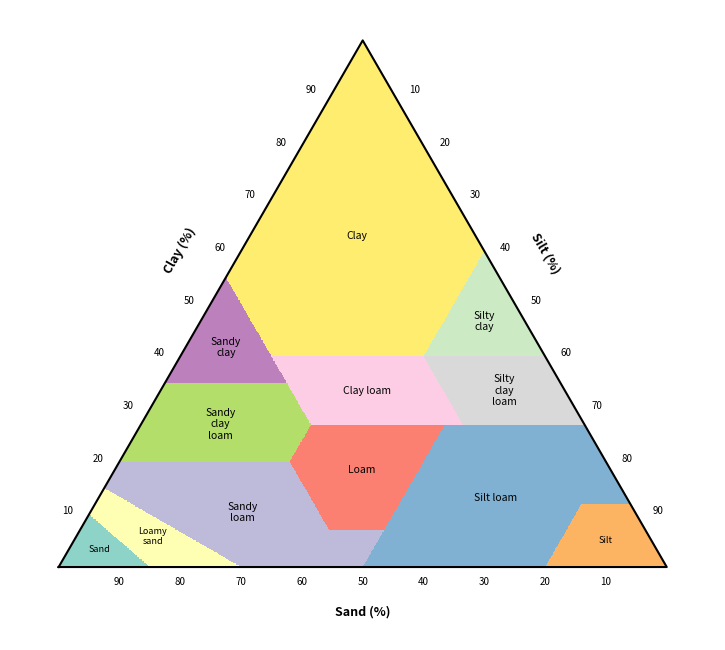

This figure's Python source:
"""USDA soil texture triangle
Chapter 7 draft (Figure "Texture"); classes computed from the standard USDA texture-class rules (sand, silt, clay in % by weight)
Run: python3 soil_texture_triangle.py -> figure_python.png"""
import numpy as np, matplotlib
matplotlib.use("Agg"); import matplotlib.pyplot as plt
names = ["Sand", "Loamy sand", "Sandy loam", "Loam", "Silt loam", "Silt", "Sandy clay loam", "Clay loam", "Silty clay loam", "Sandy clay", "Silty clay", "Clay"]
def classify(sand, silt, clay):
    """USDA texture class index (0-11) from percent sand, silt, clay (rules as in the NRCS soil-texture calculator)."""
    c = np.full(np.shape(sand), -1)
    rules = [
        (0,  silt + 1.5 * clay < 15),
        (1,  (silt + 1.5 * clay >= 15) & (silt + 2 * clay < 30)),
        (2,  ((clay >= 7) & (clay < 20) & (sand > 52) & (silt + 2 * clay >= 30)) | ((clay < 7) & (silt < 50) & (silt + 2 * clay >= 30))),
        (3,  (clay >= 7) & (clay < 27) & (silt >= 28) & (silt < 50) & (sand <= 52)),
        (4,  ((silt >= 50) & (clay >= 12) & (clay < 27)) | ((silt >= 50) & (silt < 80) & (clay < 12))),
        (5,  (silt >= 80) & (clay < 12)),
        (6,  (clay >= 20) & (clay < 35) & (silt < 28) & (sand > 45)),
        (7,  (clay >= 27) & (clay < 40) & (sand > 20) & (sand <= 45)),
        (8,  (clay >= 27) & (clay < 40) & (sand <= 20)),
        (9,  (clay >= 35) & (sand > 45)),
        (10, (clay >= 40) & (silt >= 40)),
        (11, (clay >= 40) & (sand <= 45) & (silt < 40))]
    for k, m in rules: c = np.where((c < 0) & m, k, c)
    return c
# Triangle geometry: clay at the apex, sand at lower left, silt at lower right.
H = np.sqrt(3) / 2
xs, ys = np.meshgrid(np.linspace(0, 1, 900), np.linspace(0, H, 780))
clay = 100 * ys / H; silt = 100 * (xs - 0.5 * clay / 100); sand = 100 - clay - silt
inside = (clay >= 0) & (silt >= 0) & (sand >= 0)
cls = np.where(inside, classify(sand, silt, clay), np.nan)
fig, ax = plt.subplots(figsize=(7.5, 6.6))
ax.pcolormesh(xs, ys, cls, cmap=plt.get_cmap("Set3", 12), vmin=-0.5, vmax=11.5, shading="auto")
ax.plot([0, 1, 0.5, 0], [0, 0, H, 0], "k-", lw=1.5)
for k, n in enumerate(names):
    m = cls == k
    if m.any(): ax.text(xs[m].mean(), ys[m].mean(), n.replace(" ", "\n") if len(n) > 9 else n, ha="center", va="center", fontsize=7.5 if k not in (0, 1, 5) else 6.5)
for v in range(10, 100, 10):    # edge tick labels
    ax.text(0.5 * v / 100 - 0.035, H * v / 100, str(v), fontsize=7, ha="center")                      # clay, left edge
    ax.text(1 - v / 100 + 0.0, -0.03, str(v), fontsize=7, ha="center")                                # sand, bottom edge (increases to the left)
    ax.text(1 - 0.5 * v / 100 + 0.035, H * v / 100, str(100 - v), fontsize=7, ha="center") if False else ax.text(1 - 0.5 * (100 - v) / 100 + 0.035, H * (100 - v) / 100, str(v), fontsize=7, ha="center")  # silt, right edge
ax.text(0.2, 0.5 * H + 0.05, "Clay (%)", rotation=60, ha="center", fontsize=9, fontweight="bold")
ax.text(0.5, -0.08, "Sand (%)", ha="center", fontsize=9, fontweight="bold")
ax.text(0.8, 0.5 * H + 0.05, "Silt (%)", rotation=-60, ha="center", fontsize=9, fontweight="bold")
ax.set_aspect("equal"); ax.axis("off"); ax.set_xlim(-0.08, 1.08); ax.set_ylim(-0.12, H + 0.05)
fig.tight_layout(); fig.savefig("figure_python.png", dpi=150)
